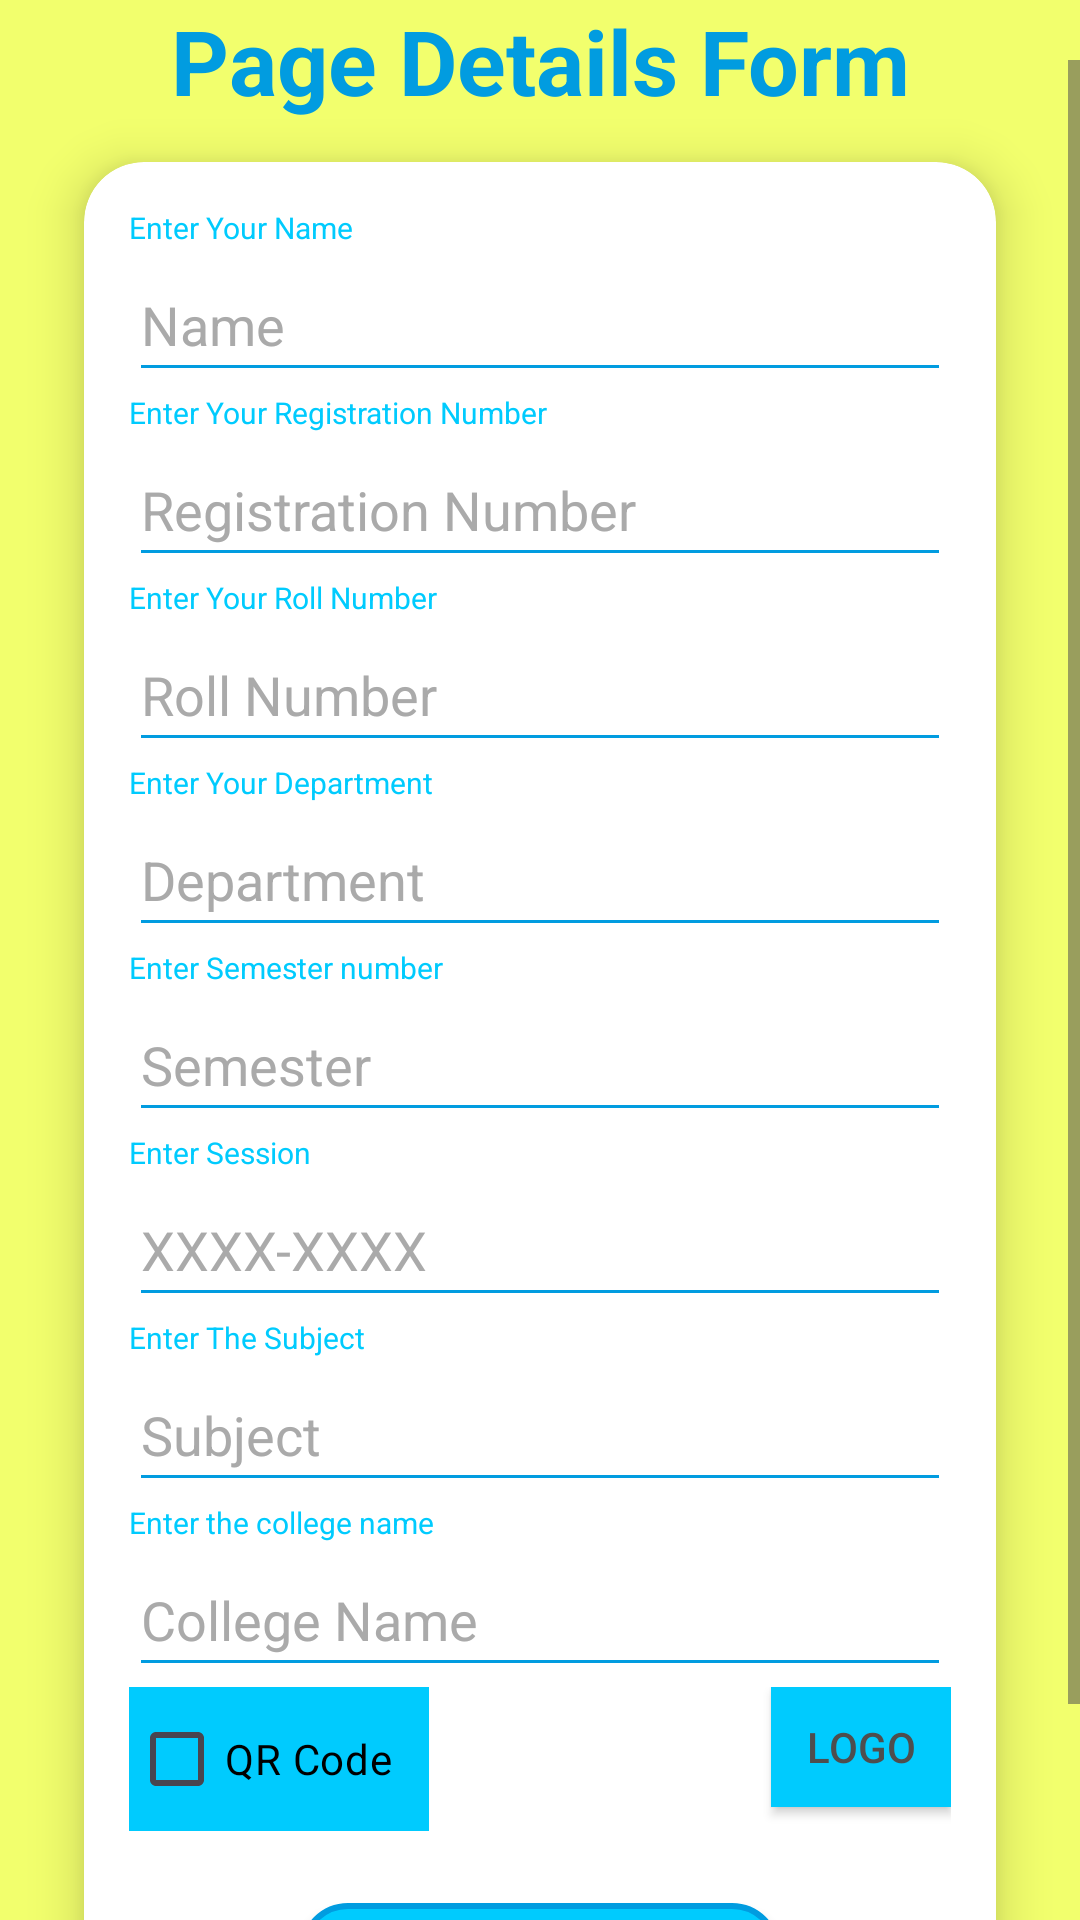

Write the Android layout XML for this screen, with the resource values it uses.
<!-- AndroidManifest.xml: application theme Theme.FrontPageMaker -->
<!-- res/layout/activity_edit.xml -->
<?xml version="1.0" encoding="utf-8"?>
<RelativeLayout
    xmlns:android="http://schemas.android.com/apk/res/android"
    xmlns:app="http://schemas.android.com/apk/res-auto"
    xmlns:tools="http://schemas.android.com/tools"
    android:layout_width="match_parent"
    android:layout_height="match_parent"
    android:background="@color/app_background"
    tools:context=".CollegeEditActivity">
    <TextView
        android:layout_width="match_parent"
        android:layout_height="wrap_content"
        android:text="@string/page_details_form"
        android:textSize="30sp"
        android:textStyle="bold"
        android:textAlignment="center"
        android:textColor="@color/sky_dark"
        android:background="@android:color/transparent"/>

    <ScrollView
        android:layout_width="match_parent"
        android:layout_height="wrap_content"
        android:layout_marginTop="20dp">
        <androidx.cardview.widget.CardView
        android:layout_width="match_parent"
        android:layout_height="wrap_content"
        app:cardElevation="10dp"
        app:cardCornerRadius="20dp"
        android:layout_margin="10dp"
        app:cardBackgroundColor="@color/white"
        app:cardMaxElevation="12dp"
        app:cardPreventCornerOverlap="true"
        app:cardUseCompatPadding="true">
        <LinearLayout
            android:layout_width="match_parent"
            android:layout_height="wrap_content"
            android:layout_margin="15dp"
            android:orientation="vertical">

            <TextView
                android:layout_width="wrap_content"
                android:layout_height="wrap_content"
                android:text="@string/enter_your_name"
                android:textSize="10sp"
                android:textColor="@color/sky_light"
                android:background="@android:color/transparent"
                tools:ignore="SmallSp" />
            <EditText
                android:id="@+id/edtName"
                android:layout_width="match_parent"
                android:layout_height="48dp"
                android:hint="@string/name"
                android:textColor="@color/black"
                android:textColorHint="@color/edt_hint"
                android:backgroundTint="@color/sky_dark"
                android:inputType="text"
                android:autofillHints="" />
            <TextView
                android:layout_width="wrap_content"
                android:layout_height="wrap_content"
                android:text="@string/enter_your_registration_number"
                android:textSize="10sp"
                android:textColor="@color/sky_light"
                android:background="@android:color/transparent"
                tools:ignore="SmallSp" />
            <EditText
                android:id="@+id/edtRegNo"
                android:layout_width="match_parent"
                android:layout_height="48dp"
                android:hint="@string/registration_number"
                android:textColorHint="@color/edt_hint"
                android:inputType="text"
                android:textColor="@color/black"
                android:backgroundTint="@color/sky_dark"
                android:autofillHints="" />
            <TextView
                android:layout_width="wrap_content"
                android:layout_height="wrap_content"
                android:text="@string/enter_your_roll_number"
                android:textSize="10sp"
                android:background="@android:color/transparent"
                android:textColor="@color/sky_light"
                tools:ignore="SmallSp" />
            <EditText
                android:id="@+id/edtRollNo"
                android:layout_width="match_parent"
                android:layout_height="48dp"
                android:hint="@string/roll_number"
                android:textColorHint="@color/edt_hint"
                android:inputType="number"
                android:textColor="@color/black"
                android:backgroundTint="@color/sky_dark"
                android:autofillHints="" />
            <TextView
                android:layout_width="wrap_content"
                android:layout_height="wrap_content"
                android:text="@string/enter_your_department"
                android:textSize="10sp"
                android:background="@android:color/transparent"
                android:textColor="@color/sky_light"
                tools:ignore="SmallSp" />
            <EditText
                android:id="@+id/edtBranch"
                android:layout_width="match_parent"
                android:layout_height="48dp"
                android:hint="@string/department"
                android:textColorHint="@color/edt_hint"
                android:textColor="@color/black"
                android:inputType="text"
                android:backgroundTint="@color/sky_dark"
                android:autofillHints="" />
            <TextView
                android:layout_width="wrap_content"
                android:layout_height="wrap_content"
                android:text="@string/enter_semester_number"
                android:textSize="10sp"
                android:background="@android:color/transparent"
                android:textColor="@color/sky_light"
                tools:ignore="SmallSp" />
            <EditText
                android:id="@+id/edtSem"
                android:layout_width="match_parent"
                android:layout_height="48dp"
                android:hint="@string/semester"
                android:textColorHint="@color/edt_hint"
                android:inputType="text"
                android:textColor="@color/black"
                android:backgroundTint="@color/sky_dark"
                android:autofillHints="" />
            <TextView
                android:layout_width="wrap_content"
                android:layout_height="wrap_content"
                android:text="@string/enter_session"
                android:textSize="10sp"
                android:background="@android:color/transparent"
                android:textColor="@color/sky_light"
                tools:ignore="SmallSp" />
            <EditText
                android:id="@+id/edtSession"
                android:layout_width="match_parent"
                android:layout_height="48dp"
                android:backgroundTint="@color/sky_dark"
                android:hint="@string/xxxx_xxxx"
                android:inputType="text"
                android:textColor="@color/black"
                android:textColorHint="@color/edt_hint"
                android:autofillHints="" />
            <TextView
                android:layout_width="wrap_content"
                android:layout_height="wrap_content"
                android:text="@string/enter_the_subject"
                android:textSize="10sp"
                android:background="@android:color/transparent"
                android:textColor="@color/sky_light"
                tools:ignore="SmallSp" />
            <EditText
                android:id="@+id/edtSubject"
                android:layout_width="match_parent"
                android:layout_height="48dp"
                android:hint="@string/subject"
                android:textColorHint="@color/edt_hint"
                android:inputType="text"
                android:textColor="@color/black"
                android:backgroundTint="@color/sky_dark"
                android:autofillHints="" />
            <TextView
                android:layout_width="wrap_content"
                android:layout_height="wrap_content"
                android:text="@string/enter_the_college_name"
                android:textSize="10sp"
                android:background="@android:color/transparent"
                android:textColor="@color/sky_light"
                tools:ignore="SmallSp" />
            <EditText
                android:id="@+id/edtCollegeName"
                android:layout_width="match_parent"
                android:layout_height="48dp"
                android:hint="@string/college_name"
                android:textColor="@color/black"
                android:textColorHint="@color/edt_hint"
                android:inputType="text"
                android:backgroundTint="@color/sky_dark"
                android:autofillHints="" />

            <RelativeLayout
                android:layout_width="match_parent"
                android:layout_height="120dp"
                android:orientation="horizontal">
                <CheckBox
                    android:id="@+id/cbQrCode"
                    android:layout_width="100dp"
                    android:layout_height="48dp"
                    android:background="@color/sky_light"
                    android:textColor="@color/black"
                    android:text="@string/qr_code"
                    android:layout_alignParentStart="true"/>
                <androidx.appcompat.widget.AppCompatButton
                    android:id="@+id/btnLogo"
                    android:layout_width="60dp"
                    android:layout_height="40dp"
                    android:layout_alignParentEnd="true"
                    android:layout_marginStart="5dp"
                    android:text="logo"
                    android:textColor="#4E4E4E"
                    android:background="@color/sky_light"/>
                <ImageView
                    android:visibility="invisible"
                    android:id="@+id/ivLogo"
                    android:layout_width="60dp"
                    android:layout_height="60dp"
                    android:src="@drawable/ic_launcher_background"
                    android:layout_toStartOf="@+id/btnLogo"/>
                <androidx.appcompat.widget.AppCompatButton
                    android:id="@+id/btnSubmit"
                    android:layout_width="160dp"
                    android:layout_height="wrap_content"
                    android:layout_gravity="end"
                    android:background="@drawable/submit_button_bg"
                    android:text="@string/submit"
                    android:textSize="25sp"
                    android:textColor="@color/black"
                    android:layout_alignParentBottom="true"
                    android:layout_centerHorizontal="true"/>
            </RelativeLayout>


        </LinearLayout>
    </androidx.cardview.widget.CardView>
    </ScrollView>

</RelativeLayout>
<!-- resources referenced by this layout -->
<resources>
  <color name="app_background">#F2FF6D</color>
  <color name="black">#FF000000</color>
  <color name="edt_hint">#aaa</color>
  <color name="sky_dark">#019ce0</color>
  <color name="sky_light">#00cbfe</color>
  <color name="white">#FFFFFFFF</color>
  <!-- drawable submit_button_bg (drawable) -->
  <?xml version="1.0" encoding="utf-8"?>
  <shape xmlns:android="http://schemas.android.com/apk/res/android">
      <corners android:radius="15dp" />
      <stroke android:width="2dp" android:color="#019ce0"/>
      <solid android:color="#00cbfe"/>
  </shape>
  <string name="college_name">College Name</string>
  <string name="department">Department</string>
  <string name="enter_semester_number">Enter Semester number</string>
  <string name="enter_session">Enter Session</string>
  <string name="enter_the_college_name">Enter the college name</string>
  <string name="enter_the_subject">Enter The Subject</string>
  <string name="enter_your_department">Enter Your Department</string>
  <string name="enter_your_name">Enter Your Name</string>
  <string name="enter_your_registration_number">Enter Your Registration Number</string>
  <string name="enter_your_roll_number">Enter Your Roll Number</string>
  <string name="name">Name</string>
  <string name="page_details_form">Page Details Form</string>
  <string name="qr_code">QR Code</string>
  <string name="registration_number">Registration Number</string>
  <string name="roll_number">Roll Number</string>
  <string name="semester">Semester</string>
  <string name="subject">Subject</string>
  <string name="submit">Submit</string>
  <string name="xxxx_xxxx">XXXX-XXXX</string>
  <style name="Theme.FrontPageMaker" parent="Base.Theme.FrontPageMaker" />
  <style name="Base.Theme.FrontPageMaker" parent="Theme.Material3.DayNight.NoActionBar">
          
          
          <item name="colorPrimary">#89922A</item>
      </style>
</resources>
